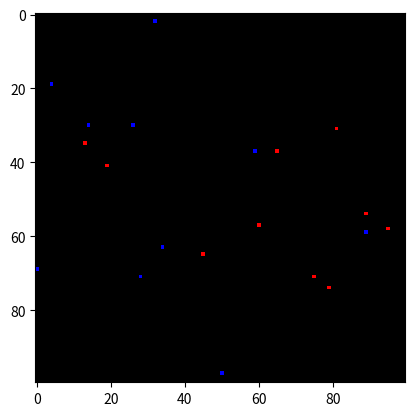

Recreate this plot in Python.
import random
import matplotlib.pyplot as plt
import matplotlib.animation as animation

import numpy as np

random.seed()

class Food:
    def __init__(self, sim, energy):
        self.energy = energy

class Creature:
    def __init__(self, sim, energy):
        self.sim = sim
        self.energy = energy
    
        self.cost_replicate = 2
        self.energy_eat = 1
        self.energy_move = 1
        self.energy_thresh_replicate = 50

        self.direction = None

    def any_empty_neighbors(self):
        for n in self.neighbors():
            if n is None: return True
        return False
 
    def empty_neighbors(self):
        for x, y in self.neighbor_indices():
            if self.sim.board[x, y] is None: yield x, y
   
    def random_empty_neighbor(self):
        n = list(self.empty_neighbors())
        return n[random.randrange(len(n))]
    
    def neighbor_indices(self):
        w = np.shape(self.sim.board)[0]
        h = np.shape(self.sim.board)[1]
        x, y = self.p[0], self.p[1]
        yield np.array([x-1, y])
        yield np.array([(x+1) % w, y])
        yield np.array([x, y-1])
        yield np.array([x, (y+1) % h])

    def neighbors(self):
        for p in self.neighbor_indices():
            yield self.sim.board[p[0], p[1]]

    def neighbors2(self, f):
        for n in self.neighbors():
            if f(n): yield n

    def any_neighbor_food(self):
        for n in self.neighbors():
            if isinstance(n, Food):
                return True
        return False

    def random_neighbor_food(self):
        def f(n):
            return isinstance(n, Food)

        n = list(self.neighbors2(f))
        return n[random.randrange(len(n))]

    def step(self):
        # replicate
        if (self.energy > self.energy_thresh_replicate) and (self.any_empty_neighbors()):
            p = self.random_empty_neighbor()
            self.energy -= self.cost_replicate
            c = Creature(self.sim, self.energy / 2)
            self.energy /= 2
            self.sim.add_creature(c, p)

        # eat
        elif self.any_neighbor_food():
            n = self.random_neighbor_food()
            e = min(self.energy_eat, n.energy)
            self.energy += e
            n.energy -= e

            if n.energy == 0:
                self.sim.board[n.x, n.y] = None
        
        elif self.any_empty_neighbors():
            # move

            if self.direction is None:
                p = self.random_empty_neighbor()
                self.direction = p - self.p
            else:
                p = self.sim.position_add(self.p, self.direction)
                if self.sim.is_empty(p):
                    pass
                else:
                    p = self.random_empty_neighbor()
                    self.direction = p - self.p


            self.energy -= self.energy_move
            self.sim.move(self.p, p)
            
            if self.energy <= 0:
                self.sim.board[self.p[0], self.p[1]] = None
                self.sim.creatures.remove(self)

        print('creature {} energy = {:03}'.format(id(self), self.energy))

def board_to_color(x):
    if x is None:
        return np.array([0,0,0])
    elif isinstance(x, Food):
        return np.array([1,0,0])
    elif isinstance(x, Creature):
        return np.array([0,0,1])

    raise RuntimeError(str(x))

class Simulation:
    def __init__(self, w, h):
        self.board = np.empty((w,h), dtype=object)
        self.creatures = []

        for i in range(10):
            self.add_creature(Creature(self, 30), self.random_empty_position())

        for i in range(10):
            self.add_food(Food(self, 100), self.random_empty_position())

        self.im = plt.imshow(self.image(), animated=True)

    def position_add(self, x, y):
        z = x + y
        z[0] = z[0] % np.shape(self.board)[0]
        z[1] = z[1] % np.shape(self.board)[1]
        return z

    def is_empty(self, p):
        return self.board[p[0], p[1]] is None

    def indices(self):
        for i in range(np.shape(self.board)[0]):
            for j in range(np.shape(self.board)[1]):
                yield i, j

    def indices_empty(self):
        for i, j in self.indices():
            if self.board[i, j] is None:
                yield np.array([i, j])
    
    def random_empty_position(self):
        p = list(self.indices_empty())
        return p[random.randrange(len(p))]

    def move(self, p, q):
        n = self.board[p[0], p[1]]
        assert n is not None
        assert self.board[q[0], q[1]] is None
        self.board[q[0], q[1]] = n
        self.board[p[0], p[1]] = None
        n.p = q

    def add_creature(self, c, p):
        self.creatures.append(c)
        c.p = p
        x, y = p[0], p[1]
        assert(self.board[x,y] is None)
        self.board[x,y] = c

    def add_food(self, c, p):
        x, y = p[0], p[1]
        c.p = p
        assert(self.board[x,y] is None)
        self.board[x,y] = c

    def step(self):
        for c in self.creatures:
            c.step()

    def image(self):
        z = np.zeros(np.shape(self.board) + (3,))

        for i in range(np.shape(self.board)[0]):
            for j in range(np.shape(self.board)[1]):
                z[i, j] = board_to_color(self.board[i, j])
        
        return z

    def updatefig(self, *args):
        self.step()
        self.im.set_array(self.image())
        return self.im,

s = Simulation(100,100)

fig = plt.figure()

ani = animation.FuncAnimation(fig, s.updatefig, interval=50, blit=True)
plt.show()



